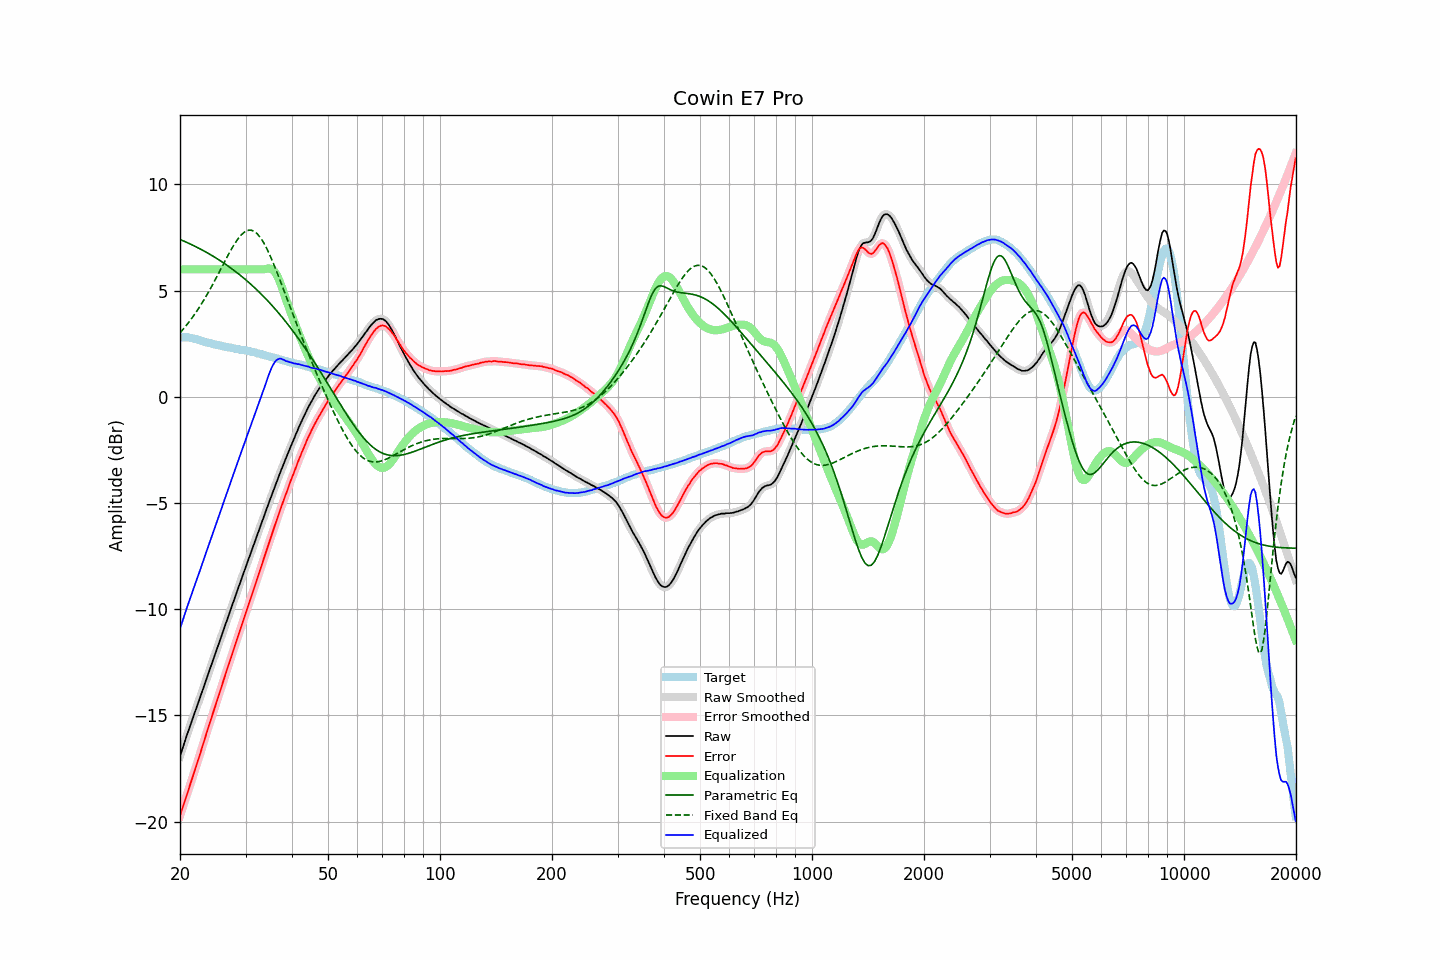

Values plotted in this chart, from the file beside it:
frequency, raw, error, smoothed, error_smoothed, equalization, parametric_eq, fixed_band_eq, equalized_raw, equalized_smoothed, target
20.00, -16.93, -19.73, -16.93, -19.73, 6.00, 7.41, 3.01, -10.93, -10.93, 2.80
20.20, -16.69, -19.49, -16.69, -19.50, 6.00, 7.38, 3.10, -10.69, -10.69, 2.80
20.40, -16.47, -19.27, -16.46, -19.27, 6.00, 7.34, 3.18, -10.47, -10.46, 2.80
20.61, -16.23, -19.03, -16.23, -19.03, 6.00, 7.31, 3.27, -10.23, -10.23, 2.80
20.81, -16.00, -18.80, -16.00, -18.80, 6.00, 7.28, 3.37, -10.00, -10.00, 2.80
21.02, -15.78, -18.58, -15.77, -18.57, 6.00, 7.24, 3.46, -9.78, -9.77, 2.80
21.23, -15.55, -18.33, -15.55, -18.34, 6.00, 7.21, 3.56, -9.55, -9.55, 2.78
21.44, -15.34, -18.11, -15.34, -18.11, 6.00, 7.17, 3.66, -9.34, -9.34, 2.77
21.66, -15.13, -17.88, -15.13, -17.88, 6.00, 7.14, 3.76, -9.13, -9.13, 2.75
21.87, -14.92, -17.64, -14.91, -17.64, 6.00, 7.10, 3.87, -8.92, -8.91, 2.73
22.09, -14.70, -17.41, -14.70, -17.41, 6.00, 7.06, 3.98, -8.70, -8.70, 2.72
22.31, -14.48, -17.16, -14.48, -17.17, 6.00, 7.02, 4.10, -8.48, -8.48, 2.69
22.54, -14.27, -16.94, -14.27, -16.93, 6.00, 6.98, 4.21, -8.27, -8.27, 2.67
22.76, -14.05, -16.69, -14.05, -16.69, 6.00, 6.94, 4.33, -8.05, -8.05, 2.64
22.99, -13.83, -16.44, -13.83, -16.44, 6.00, 6.90, 4.45, -7.83, -7.83, 2.61
23.22, -13.61, -16.19, -13.61, -16.20, 6.00, 6.86, 4.58, -7.61, -7.61, 2.58
23.45, -13.39, -15.95, -13.39, -15.96, 6.00, 6.82, 4.70, -7.39, -7.39, 2.56
23.69, -13.17, -15.73, -13.17, -15.72, 6.00, 6.78, 4.83, -7.17, -7.17, 2.55
23.92, -12.95, -15.48, -12.95, -15.48, 6.00, 6.73, 4.97, -6.95, -6.95, 2.53
24.16, -12.73, -15.25, -12.73, -15.25, 6.00, 6.69, 5.10, -6.73, -6.73, 2.52
24.40, -12.52, -15.02, -12.52, -15.01, 6.00, 6.64, 5.24, -6.52, -6.52, 2.50
24.65, -12.31, -14.79, -12.30, -14.78, 6.00, 6.60, 5.38, -6.31, -6.30, 2.48
24.89, -12.09, -14.54, -12.09, -14.55, 6.00, 6.55, 5.52, -6.09, -6.09, 2.46
25.14, -11.88, -14.32, -11.87, -14.32, 6.00, 6.51, 5.67, -5.88, -5.87, 2.45
25.39, -11.66, -14.08, -11.66, -14.08, 6.00, 6.46, 5.81, -5.66, -5.66, 2.43
25.65, -11.44, -13.86, -11.44, -13.85, 6.00, 6.41, 5.96, -5.44, -5.44, 2.41
25.91, -11.22, -13.61, -11.22, -13.61, 6.00, 6.36, 6.10, -5.22, -5.22, 2.38
26.16, -11.00, -13.37, -11.00, -13.37, 6.00, 6.31, 6.25, -5.00, -5.00, 2.37
26.43, -10.78, -13.14, -10.78, -13.14, 6.00, 6.26, 6.39, -4.78, -4.78, 2.36
26.69, -10.56, -12.90, -10.56, -12.91, 6.00, 6.20, 6.54, -4.56, -4.56, 2.34
26.96, -10.35, -12.68, -10.35, -12.68, 6.00, 6.15, 6.68, -4.35, -4.35, 2.33
27.23, -10.13, -12.45, -10.13, -12.45, 6.00, 6.10, 6.82, -4.13, -4.13, 2.32
27.50, -9.92, -12.23, -9.92, -12.22, 6.00, 6.04, 6.95, -3.92, -3.92, 2.31
27.77, -9.70, -11.98, -9.70, -11.99, 6.00, 5.98, 7.08, -3.70, -3.70, 2.28
28.05, -9.48, -11.75, -9.48, -11.75, 6.00, 5.93, 7.21, -3.48, -3.48, 2.27
28.33, -9.27, -11.52, -9.27, -11.52, 6.00, 5.87, 7.32, -3.27, -3.27, 2.25
28.62, -9.05, -11.29, -9.05, -11.29, 6.00, 5.81, 7.43, -3.05, -3.05, 2.24
28.90, -8.84, -11.07, -8.84, -11.06, 6.00, 5.75, 7.52, -2.84, -2.84, 2.23
29.19, -8.63, -10.84, -8.62, -10.84, 6.00, 5.69, 7.61, -2.63, -2.62, 2.21
29.48, -8.41, -10.61, -8.41, -10.62, 6.00, 5.63, 7.68, -2.41, -2.41, 2.21
29.78, -8.20, -10.40, -8.20, -10.39, 6.00, 5.56, 7.75, -2.20, -2.20, 2.19
30.08, -7.99, -10.17, -7.99, -10.17, 6.00, 5.50, 7.79, -1.99, -1.99, 2.18
30.38, -7.78, -9.94, -7.78, -9.94, 6.00, 5.44, 7.83, -1.78, -1.78, 2.16
30.68, -7.56, -9.71, -7.57, -9.71, 6.00, 5.37, 7.84, -1.56, -1.57, 2.15
30.99, -7.35, -9.48, -7.35, -9.48, 6.00, 5.30, 7.85, -1.35, -1.35, 2.13
31.30, -7.14, -9.26, -7.14, -9.26, 6.00, 5.23, 7.82, -1.14, -1.14, 2.11
31.61, -6.93, -9.03, -6.93, -9.03, 6.00, 5.16, 7.79, -0.93, -0.93, 2.10
31.93, -6.73, -8.81, -6.73, -8.80, 6.00, 5.09, 7.74, -0.73, -0.73, 2.08
32.24, -6.52, -8.56, -6.52, -8.57, 6.00, 5.02, 7.68, -0.52, -0.52, 2.05
32.57, -6.31, -8.35, -6.31, -8.34, 6.00, 4.95, 7.59, -0.31, -0.31, 2.03
32.89, -6.10, -8.12, -6.10, -8.11, 6.00, 4.87, 7.50, -0.10, -0.10, 2.02
33.22, -5.89, -7.88, -5.89, -7.88, 6.00, 4.80, 7.38, 0.11, 0.11, 1.99
33.55, -5.68, -7.65, -5.68, -7.65, 6.00, 4.72, 7.26, 0.32, 0.32, 1.98
33.89, -5.47, -7.42, -5.47, -7.42, 6.01, 4.64, 7.12, 0.54, 0.54, 1.95
34.23, -5.26, -7.19, -5.26, -7.19, 6.03, 4.56, 6.98, 0.77, 0.77, 1.93
34.57, -5.05, -6.96, -5.05, -6.96, 6.04, 4.48, 6.82, 0.99, 0.99, 1.91
34.92, -4.85, -6.74, -4.85, -6.73, 6.04, 4.40, 6.65, 1.19, 1.19, 1.88
35.27, -4.64, -6.51, -4.64, -6.51, 6.01, 4.32, 6.48, 1.37, 1.37, 1.87
35.62, -4.44, -6.29, -4.44, -6.29, 5.96, 4.24, 6.30, 1.52, 1.52, 1.85
35.97, -4.24, -6.06, -4.24, -6.06, 5.87, 4.15, 6.11, 1.64, 1.64, 1.82
... 635 more rows
